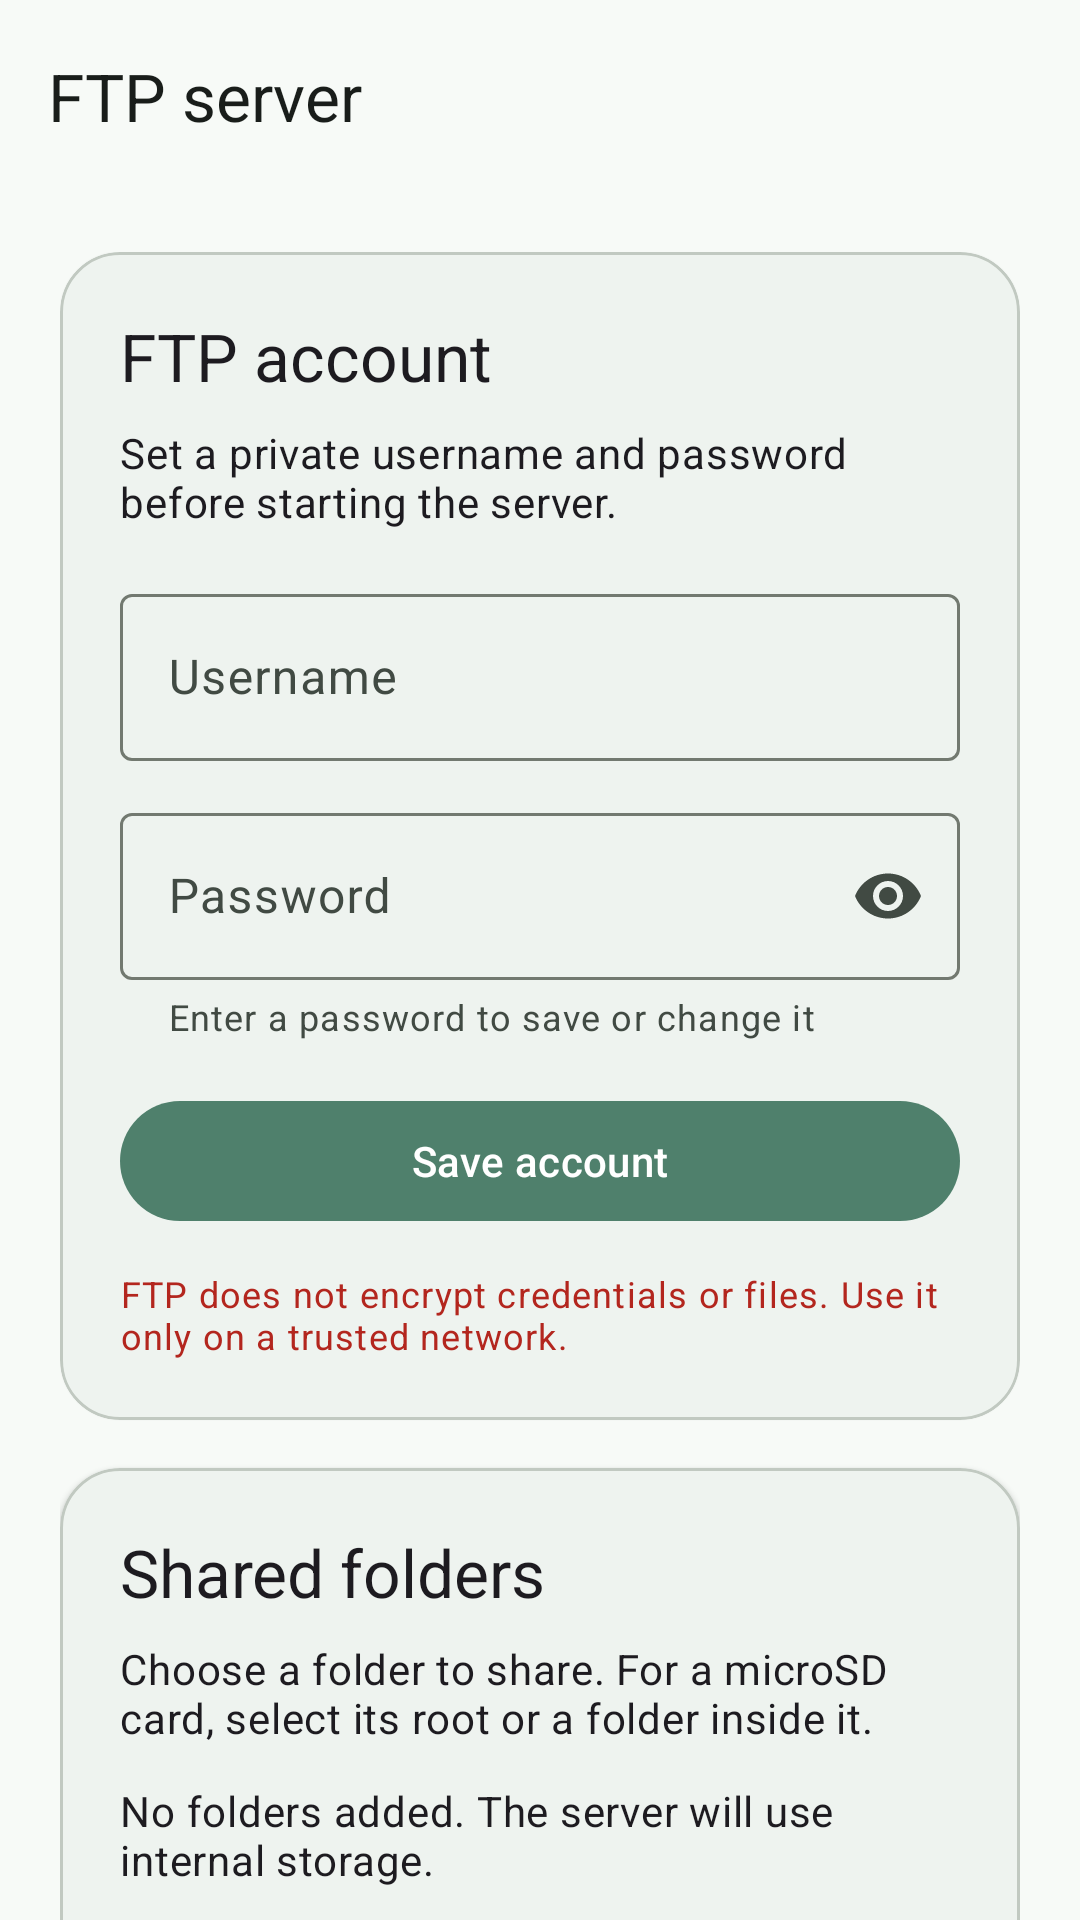

Produce the Android XML layout that renders to this screen, including the resource entries it uses.
<!-- AndroidManifest.xml: application theme Theme.FileExplorer -->
<!-- res/layout/ftp_server_activity.xml -->
<?xml version="1.0" encoding="utf-8"?>
<LinearLayout xmlns:android="http://schemas.android.com/apk/res/android"
    xmlns:app="http://schemas.android.com/apk/res-auto"
    android:layout_width="match_parent"
    android:layout_height="match_parent"
    android:background="?attr/colorSurface"
    android:orientation="vertical">

    <com.google.android.material.appbar.MaterialToolbar
        android:id="@+id/ftp_toolbar"
        android:layout_width="match_parent"
        android:layout_height="?attr/actionBarSize"
        android:background="?attr/colorSurface"
        app:title="@string/ftp_server_title"
        app:titleTextColor="?attr/colorOnSurface" />

    <androidx.core.widget.NestedScrollView
        android:layout_width="match_parent"
        android:layout_height="0dp"
        android:layout_weight="1"
        android:fillViewport="true">

        <LinearLayout
            android:layout_width="match_parent"
            android:layout_height="wrap_content"
            android:orientation="vertical"
            android:padding="20dp">

            <com.google.android.material.card.MaterialCardView
                android:layout_width="match_parent"
                android:layout_height="wrap_content"
                android:layout_marginBottom="16dp"
                app:cardCornerRadius="20dp"
                app:cardElevation="1dp">

                <LinearLayout
                    android:layout_width="match_parent"
                    android:layout_height="wrap_content"
                    android:orientation="vertical"
                    android:padding="20dp">

                    <TextView
                        android:layout_width="match_parent"
                        android:layout_height="wrap_content"
                        android:text="@string/ftp_credentials_title"
                        android:textAppearance="?attr/textAppearanceTitleLarge" />

                    <TextView
                        android:id="@+id/ftp_credentials_help"
                        android:layout_width="match_parent"
                        android:layout_height="wrap_content"
                        android:layout_marginTop="8dp"
                        android:text="@string/ftp_credentials_help"
                        android:textAppearance="?attr/textAppearanceBodyMedium" />

                    <com.google.android.material.textfield.TextInputLayout
                        android:id="@+id/ftp_username_layout"
                        android:layout_width="match_parent"
                        android:layout_height="wrap_content"
                        android:layout_marginTop="16dp"
                        android:hint="@string/ftp_username">

                        <com.google.android.material.textfield.TextInputEditText
                            android:id="@+id/ftp_username"
                            android:layout_width="match_parent"
                            android:layout_height="wrap_content"
                            android:inputType="textNoSuggestions"
                            android:maxLines="1" />
                    </com.google.android.material.textfield.TextInputLayout>

                    <com.google.android.material.textfield.TextInputLayout
                        android:id="@+id/ftp_password_layout"
                        android:layout_width="match_parent"
                        android:layout_height="wrap_content"
                        android:layout_marginTop="12dp"
                        android:hint="@string/ftp_password"
                        app:endIconMode="password_toggle"
                        app:helperText="@string/ftp_password_hint">

                        <com.google.android.material.textfield.TextInputEditText
                            android:id="@+id/ftp_password"
                            android:layout_width="match_parent"
                            android:layout_height="wrap_content"
                            android:inputType="textPassword"
                            android:maxLines="1" />
                    </com.google.android.material.textfield.TextInputLayout>

                    <com.google.android.material.button.MaterialButton
                        android:id="@+id/ftp_save_account"
                        android:layout_width="match_parent"
                        android:layout_height="wrap_content"
                        android:layout_marginTop="16dp"
                        android:text="@string/ftp_save_account" />

                    <TextView
                        android:layout_width="match_parent"
                        android:layout_height="wrap_content"
                        android:layout_marginTop="12dp"
                        android:text="@string/ftp_security_warning"
                        android:textAppearance="?attr/textAppearanceBodySmall"
                        android:textColor="?attr/colorError" />
                </LinearLayout>
            </com.google.android.material.card.MaterialCardView>

            <com.google.android.material.card.MaterialCardView
                android:layout_width="match_parent"
                android:layout_height="wrap_content"
                android:layout_marginBottom="16dp"
                app:cardCornerRadius="20dp"
                app:cardElevation="1dp">

                <LinearLayout
                    android:layout_width="match_parent"
                    android:layout_height="wrap_content"
                    android:orientation="vertical"
                    android:padding="20dp">

                    <TextView
                        android:layout_width="match_parent"
                        android:layout_height="wrap_content"
                        android:text="@string/ftp_shared_folders_title"
                        android:textAppearance="?attr/textAppearanceTitleLarge" />

                    <TextView
                        android:id="@+id/ftp_folder_help"
                        android:layout_width="match_parent"
                        android:layout_height="wrap_content"
                        android:layout_marginTop="8dp"
                        android:text="@string/ftp_permission_help"
                        android:textAppearance="?attr/textAppearanceBodyMedium" />

                    <TextView
                        android:id="@+id/ftp_shared_folders"
                        android:layout_width="match_parent"
                        android:layout_height="wrap_content"
                        android:layout_marginTop="12dp"
                        android:text="@string/ftp_shared_folders_empty"
                        android:textAppearance="?attr/textAppearanceBodyMedium" />

                    <com.google.android.material.button.MaterialButton
                        android:id="@+id/ftp_add_folder"
                        style="@style/Widget.Material3.Button.OutlinedButton"
                        android:layout_width="match_parent"
                        android:layout_height="wrap_content"
                        android:layout_marginTop="16dp"
                        android:text="@string/ftp_add_folder" />
                </LinearLayout>
            </com.google.android.material.card.MaterialCardView>

            <com.google.android.material.card.MaterialCardView
                android:layout_width="match_parent"
                android:layout_height="wrap_content"
                app:cardCornerRadius="20dp"
                app:cardElevation="1dp">

                <LinearLayout
                    android:layout_width="match_parent"
                    android:layout_height="wrap_content"
                    android:gravity="center_horizontal"
                    android:orientation="vertical"
                    android:padding="20dp">

                    <TextView
                        android:id="@+id/ftp_server_status"
                        android:layout_width="match_parent"
                        android:layout_height="wrap_content"
                        android:gravity="center"
                        android:text="@string/ftp_server_stopped"
                        android:textAppearance="?attr/textAppearanceTitleMedium" />

                    <TextView
                        android:id="@+id/ftp_server_address"
                        android:layout_width="match_parent"
                        android:layout_height="wrap_content"
                        android:layout_marginTop="8dp"
                        android:gravity="center"
                        android:text="@string/ftp_address_unavailable"
                        android:textAppearance="?attr/textAppearanceBodyMedium"
                        android:visibility="gone" />

                    <com.google.android.material.button.MaterialButton
                        android:id="@+id/ftp_toggle_server"
                        android:layout_width="match_parent"
                        android:layout_height="wrap_content"
                        android:layout_marginTop="16dp"
                        android:text="@string/ftp_start_server" />
                </LinearLayout>
            </com.google.android.material.card.MaterialCardView>
        </LinearLayout>
    </androidx.core.widget.NestedScrollView>
</LinearLayout>
<!-- resources referenced by this layout -->
<resources>
  <string name="ftp_add_folder">Add folder or SD card</string>
  <string name="ftp_address_unavailable">Server is running, but its network address is unavailable.</string>
  <string name="ftp_credentials_help">Set a private username and password before starting the server.</string>
  <string name="ftp_credentials_title">FTP account</string>
  <string name="ftp_password">Password</string>
  <string name="ftp_password_hint">Enter a password to save or change it</string>
  <string name="ftp_permission_help">Choose a folder to share. For a microSD card, select its root or a folder inside it.</string>
  <string name="ftp_save_account">Save account</string>
  <string name="ftp_security_warning">FTP does not encrypt credentials or files. Use it only on a trusted network.</string>
  <string name="ftp_server_stopped">Server stopped</string>
  <string name="ftp_server_title">FTP server</string>
  <string name="ftp_shared_folders_empty">No folders added. The server will use internal storage.</string>
  <string name="ftp_shared_folders_title">Shared folders</string>
  <string name="ftp_start_server">Start server</string>
  <string name="ftp_username">Username</string>
  <style name="Theme.FileExplorer" parent="Theme.Material3.DayNight.NoActionBar">
          <item name="colorPrimary">@color/m3_primary</item>
          <item name="colorOnPrimary">@color/m3_on_primary</item>
          <item name="colorPrimaryContainer">@color/m3_primary_container</item>
          <item name="colorOnPrimaryContainer">@color/m3_on_primary_container</item>
          <item name="colorSecondary">@color/m3_secondary</item>
          <item name="colorOnSecondary">@color/m3_on_secondary</item>
          <item name="colorTertiary">@color/m3_tertiary</item>
          <item name="colorOnTertiary">@color/m3_on_tertiary</item>
          <item name="colorSurface">@color/m3_surface</item>
          <item name="colorOnSurface">@color/m3_on_surface</item>
          <item name="colorSurfaceContainer">@color/m3_surface_container</item>
          <item name="colorSurfaceContainerLow">@color/m3_surface_container_low</item>
          <item name="colorSurfaceVariant">@color/m3_surface_variant</item>
          <item name="colorOnSurfaceVariant">@color/m3_on_surface_variant</item>
          <item name="colorOutline">@color/m3_outline</item>
          <item name="colorOutlineVariant">@color/m3_outline_variant</item>
          <item name="android:colorAccent">@color/m3_primary</item>
          <item name="android:statusBarColor">@color/m3_status_bar</item>
          <item name="android:navigationBarColor">@color/m3_navigation_bar</item>
          <item name="android:windowActionModeOverlay">true</item>
      </style>
  <color name="m3_primary">#4F806C</color>
  <color name="m3_on_primary">#FFFFFF</color>
  <color name="m3_primary_container">#CFE9DB</color>
  <color name="m3_on_primary_container">#10281E</color>
  <color name="m3_secondary">#52645A</color>
  <color name="m3_on_secondary">#FFFFFF</color>
  <color name="m3_tertiary">#416477</color>
  <color name="m3_on_tertiary">#FFFFFF</color>
  <color name="m3_surface">#F7FAF7</color>
  <color name="m3_on_surface">#191D1A</color>
  <color name="m3_surface_container">#EBEFEB</color>
  <color name="m3_surface_container_low">#F1F4F1</color>
  <color name="m3_surface_variant">#DDE5DE</color>
  <color name="m3_on_surface_variant">#414A43</color>
  <color name="m3_outline">#727970</color>
  <color name="m3_outline_variant">#C1C9C1</color>
  <color name="m3_status_bar">#4F806C</color>
  <color name="m3_navigation_bar">#101612</color>
</resources>
